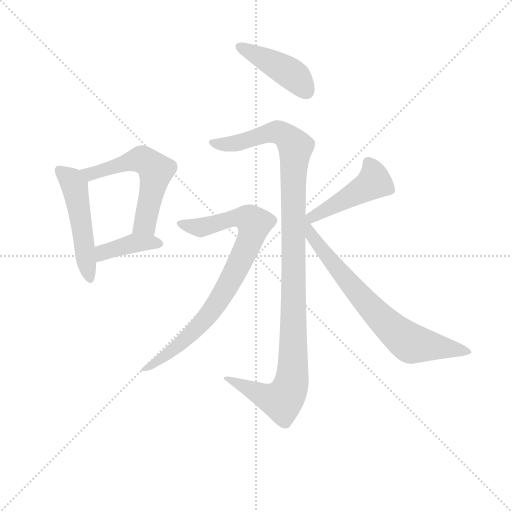
t = 0.00 s
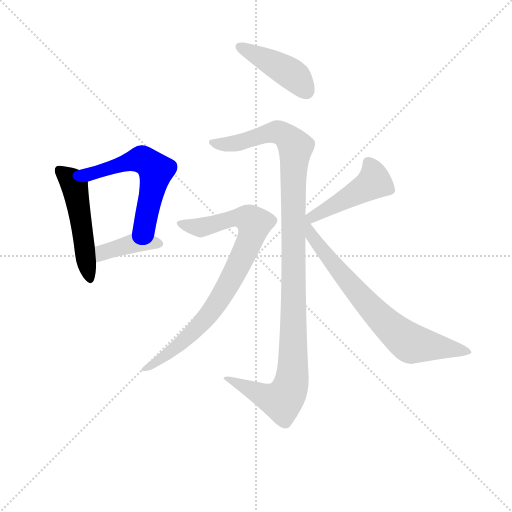
t = 1.29 s
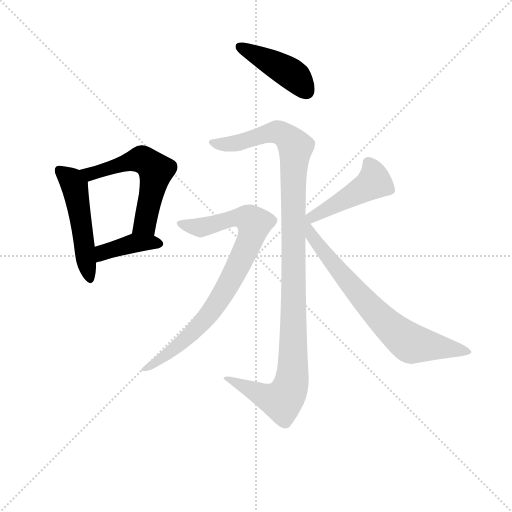
t = 2.58 s
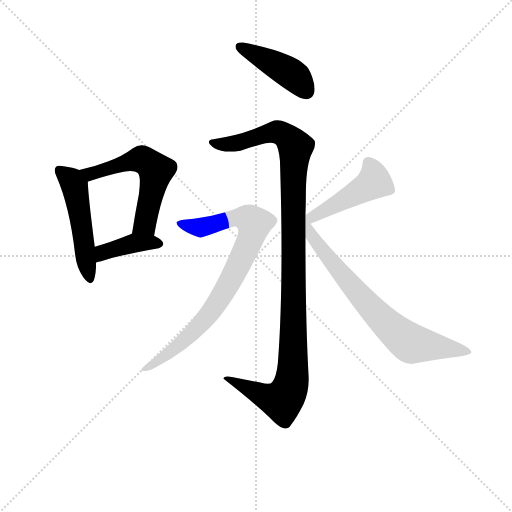
t = 3.88 s
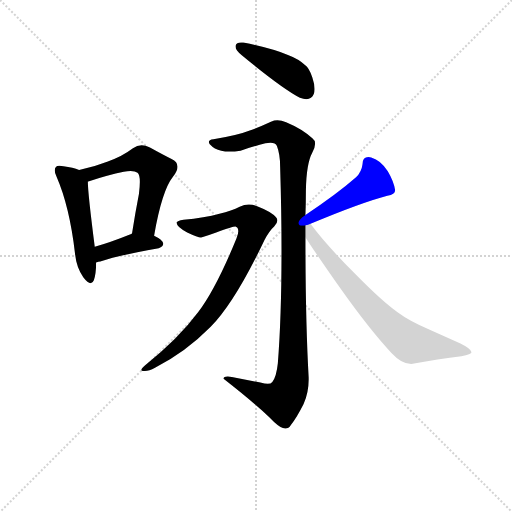
t = 5.17 s
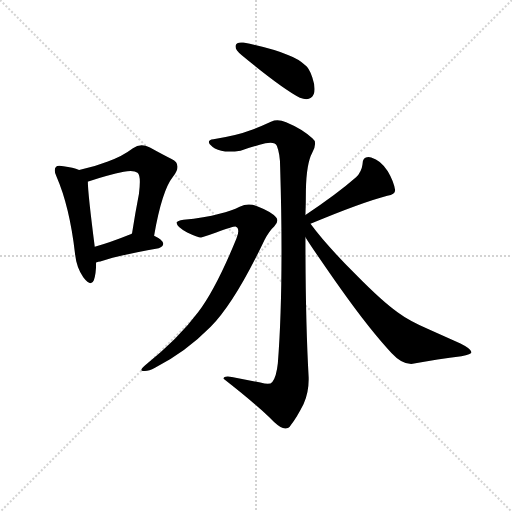
t = 6.46 s

The animated SVG that drew these frames (rendered in a browser with its animation timeline set to each time). Animation: 8 CSS @keyframes rules; one cycle of 6.46 s.

<svg version="1.1" viewBox="0 0 1024 1024" xmlns="http://www.w3.org/2000/svg">
  <g stroke="lightgray" stroke-dasharray="1,1" stroke-width="1" transform="scale(4, 4)">
    <line x1="0" y1="0" x2="256" y2="256"></line>
    <line x1="256" y1="0" x2="0" y2="256"></line>
    <line x1="128" y1="0" x2="128" y2="256"></line>
    <line x1="0" y1="128" x2="256" y2="128"></line>
  </g>
<g transform="scale(0.92, -0.92) translate(60, -900)">
   <style type="text/css">
    @keyframes keyframes0 {
      from {
       stroke: blue;
       stroke-dashoffset: 511;
       stroke-width: 128;
       }
       62% {
       animation-timing-function: step-end;
       stroke: blue;
       stroke-dashoffset: 0;
       stroke-width: 128;
       }
       to {
       stroke: black;
       stroke-width: 1024;
       }
       }
       #make-me-a-hanzi-animation-0 {
         animation: keyframes0 0.665853s both;
         animation-delay: 0.000000s;
         animation-timing-function: linear;
       }
    @keyframes keyframes1 {
      from {
       stroke: blue;
       stroke-dashoffset: 569;
       stroke-width: 128;
       }
       65% {
       animation-timing-function: step-end;
       stroke: blue;
       stroke-dashoffset: 0;
       stroke-width: 128;
       }
       to {
       stroke: black;
       stroke-width: 1024;
       }
       }
       #make-me-a-hanzi-animation-1 {
         animation: keyframes1 0.713053s both;
         animation-delay: 0.665853s;
         animation-timing-function: linear;
       }
    @keyframes keyframes2 {
      from {
       stroke: blue;
       stroke-dashoffset: 400;
       stroke-width: 128;
       }
       57% {
       animation-timing-function: step-end;
       stroke: blue;
       stroke-dashoffset: 0;
       stroke-width: 128;
       }
       to {
       stroke: black;
       stroke-width: 1024;
       }
       }
       #make-me-a-hanzi-animation-2 {
         animation: keyframes2 0.575521s both;
         animation-delay: 1.378906s;
         animation-timing-function: linear;
       }
    @keyframes keyframes3 {
      from {
       stroke: blue;
       stroke-dashoffset: 433;
       stroke-width: 128;
       }
       58% {
       animation-timing-function: step-end;
       stroke: blue;
       stroke-dashoffset: 0;
       stroke-width: 128;
       }
       to {
       stroke: black;
       stroke-width: 1024;
       }
       }
       #make-me-a-hanzi-animation-3 {
         animation: keyframes3 0.602376s both;
         animation-delay: 1.954427s;
         animation-timing-function: linear;
       }
    @keyframes keyframes4 {
      from {
       stroke: blue;
       stroke-dashoffset: 1138;
       stroke-width: 128;
       }
       79% {
       animation-timing-function: step-end;
       stroke: blue;
       stroke-dashoffset: 0;
       stroke-width: 128;
       }
       to {
       stroke: black;
       stroke-width: 1024;
       }
       }
       #make-me-a-hanzi-animation-4 {
         animation: keyframes4 1.176107s both;
         animation-delay: 2.556803s;
         animation-timing-function: linear;
       }
    @keyframes keyframes5 {
      from {
       stroke: blue;
       stroke-dashoffset: 835;
       stroke-width: 128;
       }
       73% {
       animation-timing-function: step-end;
       stroke: blue;
       stroke-dashoffset: 0;
       stroke-width: 128;
       }
       to {
       stroke: black;
       stroke-width: 1024;
       }
       }
       #make-me-a-hanzi-animation-5 {
         animation: keyframes5 0.929525s both;
         animation-delay: 3.732910s;
         animation-timing-function: linear;
       }
    @keyframes keyframes6 {
      from {
       stroke: blue;
       stroke-dashoffset: 457;
       stroke-width: 128;
       }
       60% {
       animation-timing-function: step-end;
       stroke: blue;
       stroke-dashoffset: 0;
       stroke-width: 128;
       }
       to {
       stroke: black;
       stroke-width: 1024;
       }
       }
       #make-me-a-hanzi-animation-6 {
         animation: keyframes6 0.621908s both;
         animation-delay: 4.662435s;
         animation-timing-function: linear;
       }
    @keyframes keyframes7 {
      from {
       stroke: blue;
       stroke-dashoffset: 743;
       stroke-width: 128;
       }
       71% {
       animation-timing-function: step-end;
       stroke: blue;
       stroke-dashoffset: 0;
       stroke-width: 128;
       }
       to {
       stroke: black;
       stroke-width: 1024;
       }
       }
       #make-me-a-hanzi-animation-7 {
         animation: keyframes7 0.854655s both;
         animation-delay: 5.284342s;
         animation-timing-function: linear;
       }
</style>
<path d="M 103.0 349.5 Q 106.0 318.5 121.0 297.5 Q 131.0 284.5 137.0 284.5 Q 142.0 284.5 144.0 290.5 Q 149.0 305.5 149.0 329.5 L 146.0 363.5 Q 131.0 480.5 131.0 504.5 L 131.0 505.5 C 130.0 524.5 130.0 524.5 112.0 530.5 Q 99.0 535.5 78.0 538.5 Q 72.0 539.5 69.0 539.5 Q 64.0 539.5 62.0 537.5 Q 59.0 534.5 59.0 529.5 Q 59.0 523.5 63.0 515.5 Q 91.0 451.5 103.0 349.5 Z" fill="lightgray"></path> 
<path d="M 275.0 387.5 Q 292.0 485.5 316.0 515.5 Q 326.0 528.5 326.0 537.5 Q 326.0 548.5 313.0 554.5 Q 293.0 564.5 266.0 579.5 Q 256.0 584.5 248.0 584.5 Q 238.0 584.5 229.0 577.5 Q 204.0 558.5 173.0 548.5 Q 145.0 537.5 112.0 530.5 C 83.0 523.5 102.0 497.5 131.0 505.5 L 132.0 505.5 Q 175.0 519.5 209.0 526.5 Q 217.0 528.5 224.0 528.5 Q 234.0 528.5 239.0 524.5 Q 244.0 520.5 244.0 504.5 Q 244.0 494.5 242.0 478.5 Q 234.0 437.5 227.0 392.5 C 222.0 362.5 270.0 357.5 275.0 387.5 Z" fill="lightgray"></path> 
<path d="M 149.0 329.5 Q 154.0 331.5 158.0 331.5 Q 198.0 345.5 285.0 360.5 Q 295.0 363.5 295.0 370.5 Q 294.0 378.5 275.0 387.5 C 248.0 400.5 245.0 402.5 227.0 392.5 Q 224.0 390.5 221.0 389.5 Q 179.0 372.5 146.0 363.5 C 117.0 355.5 120.0 320.5 149.0 329.5 Z" fill="lightgray"></path> 
<path d="M 452.0 800.5 L 452.0 798.5 Q 452.0 791.5 465.0 780.5 Q 552.0 708.5 592.0 687.5 Q 600.0 684.5 606.0 684.5 Q 612.0 684.5 616.0 687.5 Q 624.0 693.5 624.0 706.5 Q 624.0 716.5 619.0 731.5 Q 612.0 752.5 603.0 758.5 Q 590.0 771.5 566.0 780.5 Q 530.0 795.5 469.0 807.5 L 464.0 807.5 Q 454.0 807.5 452.0 800.5 Z" fill="lightgray"></path> 
<path d="M 544.0 110.5 Q 541.0 81.5 532.0 69.5 Q 529.0 65.5 522.0 65.5 Q 516.0 65.5 506.0 68.5 L 444.0 80.5 Q 439.0 81.5 435.0 81.5 Q 426.0 81.5 426.0 76.5 Q 490.0 26.5 526.0 -7.5 Q 545.0 -27.5 555.0 -30.5 Q 558.0 -31.5 560.0 -31.5 Q 568.0 -31.5 572.0 -24.5 Q 585.0 -8.5 600.0 21.5 Q 611.0 46.5 611.0 74.5 L 611.0 79.5 Q 604.0 203.5 604.0 384.5 L 604.0 432.5 Q 605.0 459.5 605.0 486.5 Q 606.0 544.5 619.0 568.5 Q 625.0 579.5 625.0 587.5 Q 625.0 595.5 619.0 599.5 Q 598.0 619.5 562.0 634.5 Q 552.0 638.5 543.0 638.5 Q 536.0 638.5 529.0 635.5 Q 501.0 622.5 483.0 616.5 Q 458.0 606.5 404.0 597.5 Q 394.0 596.5 394.0 591.5 Q 394.0 589.5 396.0 586.5 Q 406.0 575.5 421.0 572.5 Q 429.0 570.5 439.0 570.5 Q 450.0 570.5 463.0 572.5 Q 490.0 581.5 517.0 588.5 Q 523.0 589.5 528.0 589.5 Q 539.0 589.5 542.0 582.5 Q 549.0 564.5 549.0 537.5 Q 552.0 439.5 552.0 355.5 Q 552.0 211.5 544.0 110.5 Z" fill="lightgray"></path> 
<path d="M 324.0 416.5 L 324.0 415.5 Q 324.0 406.5 347.0 394.5 Q 370.0 383.5 377.0 383.5 Q 382.0 384.5 410.0 394.5 Q 446.0 407.5 452.0 407.5 Q 458.0 405.5 458.0 397.5 Q 458.0 391.5 454.0 381.5 Q 410.0 273.5 371.0 221.5 Q 328.0 163.5 255.0 105.5 Q 247.0 98.5 247.0 95.5 Q 247.0 93.5 251.0 93.5 L 255.0 93.5 Q 264.0 93.5 277.0 100.5 Q 344.0 134.5 398.0 189.5 Q 451.0 243.5 515.0 378.5 Q 526.0 398.5 536.0 407.5 Q 543.0 414.5 543.0 420.5 Q 543.0 424.5 540.0 427.5 Q 530.0 439.5 499.0 451.5 Q 490.0 455.5 481.0 455.5 Q 471.0 455.5 461.0 450.5 Q 444.0 441.5 417.0 435.5 Q 385.0 426.5 339.0 422.5 Q 325.0 420.5 324.0 416.5 Z" fill="lightgray"></path> 
<path d="M 615.0 413.5 Q 725.0 459.5 782.0 474.5 Q 799.0 477.5 799.0 486.5 Q 796.0 505.5 783.0 527.5 Q 768.0 551.5 747.0 557.5 Q 744.0 558.5 741.0 558.5 Q 728.0 558.5 728.0 542.5 Q 726.0 526.5 714.0 514.5 Q 673.0 478.5 604.0 432.5 C 579.0 415.5 587.0 401.5 615.0 413.5 Z" fill="lightgray"></path> 
<path d="M 604.0 384.5 Q 620.0 358.5 681.0 271.5 Q 745.0 181.5 791.0 132.5 Q 813.0 108.5 834.0 108.5 Q 894.0 119.5 943.0 125.5 Q 965.0 130.5 965.0 134.5 Q 965.0 141.5 941.0 153.5 L 873.0 183.5 Q 829.0 202.5 805.0 220.5 Q 771.0 244.5 714.0 302.5 Q 648.0 368.5 615.0 413.5 C 596.0 437.5 568.0 441.5 604.0 384.5 Z" fill="lightgray"></path> 
      <clipPath id="make-me-a-hanzi-clip-0">
      <path d="M 103.0 349.5 Q 106.0 318.5 121.0 297.5 Q 131.0 284.5 137.0 284.5 Q 142.0 284.5 144.0 290.5 Q 149.0 305.5 149.0 329.5 L 146.0 363.5 Q 131.0 480.5 131.0 504.5 L 131.0 505.5 C 130.0 524.5 130.0 524.5 112.0 530.5 Q 99.0 535.5 78.0 538.5 Q 72.0 539.5 69.0 539.5 Q 64.0 539.5 62.0 537.5 Q 59.0 534.5 59.0 529.5 Q 59.0 523.5 63.0 515.5 Q 91.0 451.5 103.0 349.5 Z" fill="lightgray"></path>
      </clipPath>
      <path clip-path="url(#make-me-a-hanzi-clip-0)" d="M 68.0 530.5 L 102.0 496.5 L 136.0 292.5 " fill="none" id="make-me-a-hanzi-animation-0" stroke-dasharray="383 766" stroke-linecap="round"></path>

      <clipPath id="make-me-a-hanzi-clip-1">
      <path d="M 275.0 387.5 Q 292.0 485.5 316.0 515.5 Q 326.0 528.5 326.0 537.5 Q 326.0 548.5 313.0 554.5 Q 293.0 564.5 266.0 579.5 Q 256.0 584.5 248.0 584.5 Q 238.0 584.5 229.0 577.5 Q 204.0 558.5 173.0 548.5 Q 145.0 537.5 112.0 530.5 C 83.0 523.5 102.0 497.5 131.0 505.5 L 132.0 505.5 Q 175.0 519.5 209.0 526.5 Q 217.0 528.5 224.0 528.5 Q 234.0 528.5 239.0 524.5 Q 244.0 520.5 244.0 504.5 Q 244.0 494.5 242.0 478.5 Q 234.0 437.5 227.0 392.5 C 222.0 362.5 270.0 357.5 275.0 387.5 Z" fill="lightgray"></path>
      </clipPath>
      <path clip-path="url(#make-me-a-hanzi-clip-1)" d="M 121.0 527.5 L 140.0 523.5 L 250.0 553.5 L 279.0 529.5 L 258.0 422.5 L 234.0 399.5 " fill="none" id="make-me-a-hanzi-animation-1" stroke-dasharray="441 882" stroke-linecap="round"></path>

      <clipPath id="make-me-a-hanzi-clip-2">
      <path d="M 149.0 329.5 Q 154.0 331.5 158.0 331.5 Q 198.0 345.5 285.0 360.5 Q 295.0 363.5 295.0 370.5 Q 294.0 378.5 275.0 387.5 C 248.0 400.5 245.0 402.5 227.0 392.5 Q 224.0 390.5 221.0 389.5 Q 179.0 372.5 146.0 363.5 C 117.0 355.5 120.0 320.5 149.0 329.5 Z" fill="lightgray"></path>
      </clipPath>
      <path clip-path="url(#make-me-a-hanzi-clip-2)" d="M 152.0 335.5 L 164.0 351.5 L 220.0 368.5 L 285.0 370.5 " fill="none" id="make-me-a-hanzi-animation-2" stroke-dasharray="272 544" stroke-linecap="round"></path>

      <clipPath id="make-me-a-hanzi-clip-3">
      <path d="M 452.0 800.5 L 452.0 798.5 Q 452.0 791.5 465.0 780.5 Q 552.0 708.5 592.0 687.5 Q 600.0 684.5 606.0 684.5 Q 612.0 684.5 616.0 687.5 Q 624.0 693.5 624.0 706.5 Q 624.0 716.5 619.0 731.5 Q 612.0 752.5 603.0 758.5 Q 590.0 771.5 566.0 780.5 Q 530.0 795.5 469.0 807.5 L 464.0 807.5 Q 454.0 807.5 452.0 800.5 Z" fill="lightgray"></path>
      </clipPath>
      <path clip-path="url(#make-me-a-hanzi-clip-3)" d="M 461.0 799.5 L 570.0 741.5 L 606.0 701.5 " fill="none" id="make-me-a-hanzi-animation-3" stroke-dasharray="305 610" stroke-linecap="round"></path>

      <clipPath id="make-me-a-hanzi-clip-4">
      <path d="M 544.0 110.5 Q 541.0 81.5 532.0 69.5 Q 529.0 65.5 522.0 65.5 Q 516.0 65.5 506.0 68.5 L 444.0 80.5 Q 439.0 81.5 435.0 81.5 Q 426.0 81.5 426.0 76.5 Q 490.0 26.5 526.0 -7.5 Q 545.0 -27.5 555.0 -30.5 Q 558.0 -31.5 560.0 -31.5 Q 568.0 -31.5 572.0 -24.5 Q 585.0 -8.5 600.0 21.5 Q 611.0 46.5 611.0 74.5 L 611.0 79.5 Q 604.0 203.5 604.0 384.5 L 604.0 432.5 Q 605.0 459.5 605.0 486.5 Q 606.0 544.5 619.0 568.5 Q 625.0 579.5 625.0 587.5 Q 625.0 595.5 619.0 599.5 Q 598.0 619.5 562.0 634.5 Q 552.0 638.5 543.0 638.5 Q 536.0 638.5 529.0 635.5 Q 501.0 622.5 483.0 616.5 Q 458.0 606.5 404.0 597.5 Q 394.0 596.5 394.0 591.5 Q 394.0 589.5 396.0 586.5 Q 406.0 575.5 421.0 572.5 Q 429.0 570.5 439.0 570.5 Q 450.0 570.5 463.0 572.5 Q 490.0 581.5 517.0 588.5 Q 523.0 589.5 528.0 589.5 Q 539.0 589.5 542.0 582.5 Q 549.0 564.5 549.0 537.5 Q 552.0 439.5 552.0 355.5 Q 552.0 211.5 544.0 110.5 Z" fill="lightgray"></path>
      </clipPath>
      <path clip-path="url(#make-me-a-hanzi-clip-4)" d="M 401.0 591.5 L 418.0 586.5 L 455.0 588.5 L 541.0 612.5 L 558.0 606.5 L 583.0 579.5 L 578.0 530.5 L 574.0 69.5 L 564.0 42.5 L 552.0 29.5 L 523.0 35.5 L 450.0 70.5 L 434.0 72.5 " fill="none" id="make-me-a-hanzi-animation-4" stroke-dasharray="1010 2020" stroke-linecap="round"></path>

      <clipPath id="make-me-a-hanzi-clip-5">
      <path d="M 324.0 416.5 L 324.0 415.5 Q 324.0 406.5 347.0 394.5 Q 370.0 383.5 377.0 383.5 Q 382.0 384.5 410.0 394.5 Q 446.0 407.5 452.0 407.5 Q 458.0 405.5 458.0 397.5 Q 458.0 391.5 454.0 381.5 Q 410.0 273.5 371.0 221.5 Q 328.0 163.5 255.0 105.5 Q 247.0 98.5 247.0 95.5 Q 247.0 93.5 251.0 93.5 L 255.0 93.5 Q 264.0 93.5 277.0 100.5 Q 344.0 134.5 398.0 189.5 Q 451.0 243.5 515.0 378.5 Q 526.0 398.5 536.0 407.5 Q 543.0 414.5 543.0 420.5 Q 543.0 424.5 540.0 427.5 Q 530.0 439.5 499.0 451.5 Q 490.0 455.5 481.0 455.5 Q 471.0 455.5 461.0 450.5 Q 444.0 441.5 417.0 435.5 Q 385.0 426.5 339.0 422.5 Q 325.0 420.5 324.0 416.5 Z" fill="lightgray"></path>
      </clipPath>
      <path clip-path="url(#make-me-a-hanzi-clip-5)" d="M 328.0 416.5 L 344.0 408.5 L 376.0 405.5 L 464.0 427.5 L 492.0 414.5 L 485.0 381.5 L 452.0 312.5 L 387.0 207.5 L 304.0 128.5 L 252.0 99.5 " fill="none" id="make-me-a-hanzi-animation-5" stroke-dasharray="707 1414" stroke-linecap="round"></path>

      <clipPath id="make-me-a-hanzi-clip-6">
      <path d="M 615.0 413.5 Q 725.0 459.5 782.0 474.5 Q 799.0 477.5 799.0 486.5 Q 796.0 505.5 783.0 527.5 Q 768.0 551.5 747.0 557.5 Q 744.0 558.5 741.0 558.5 Q 728.0 558.5 728.0 542.5 Q 726.0 526.5 714.0 514.5 Q 673.0 478.5 604.0 432.5 C 579.0 415.5 587.0 401.5 615.0 413.5 Z" fill="lightgray"></path>
      </clipPath>
      <path clip-path="url(#make-me-a-hanzi-clip-6)" d="M 741.0 545.5 L 753.0 505.5 L 668.0 453.5 L 622.0 429.5 L 615.0 432.5 " fill="none" id="make-me-a-hanzi-animation-6" stroke-dasharray="329 658" stroke-linecap="round"></path>

      <clipPath id="make-me-a-hanzi-clip-7">
      <path d="M 604.0 384.5 Q 620.0 358.5 681.0 271.5 Q 745.0 181.5 791.0 132.5 Q 813.0 108.5 834.0 108.5 Q 894.0 119.5 943.0 125.5 Q 965.0 130.5 965.0 134.5 Q 965.0 141.5 941.0 153.5 L 873.0 183.5 Q 829.0 202.5 805.0 220.5 Q 771.0 244.5 714.0 302.5 Q 648.0 368.5 615.0 413.5 C 596.0 437.5 568.0 441.5 604.0 384.5 Z" fill="lightgray"></path>
      </clipPath>
      <path clip-path="url(#make-me-a-hanzi-clip-7)" d="M 605.0 426.5 L 617.0 388.5 L 665.0 324.5 L 751.0 226.5 L 808.0 171.5 L 835.0 152.5 L 959.0 136.5 " fill="none" id="make-me-a-hanzi-animation-7" stroke-dasharray="615 1230" stroke-linecap="round"></path>

</g>
</svg>
